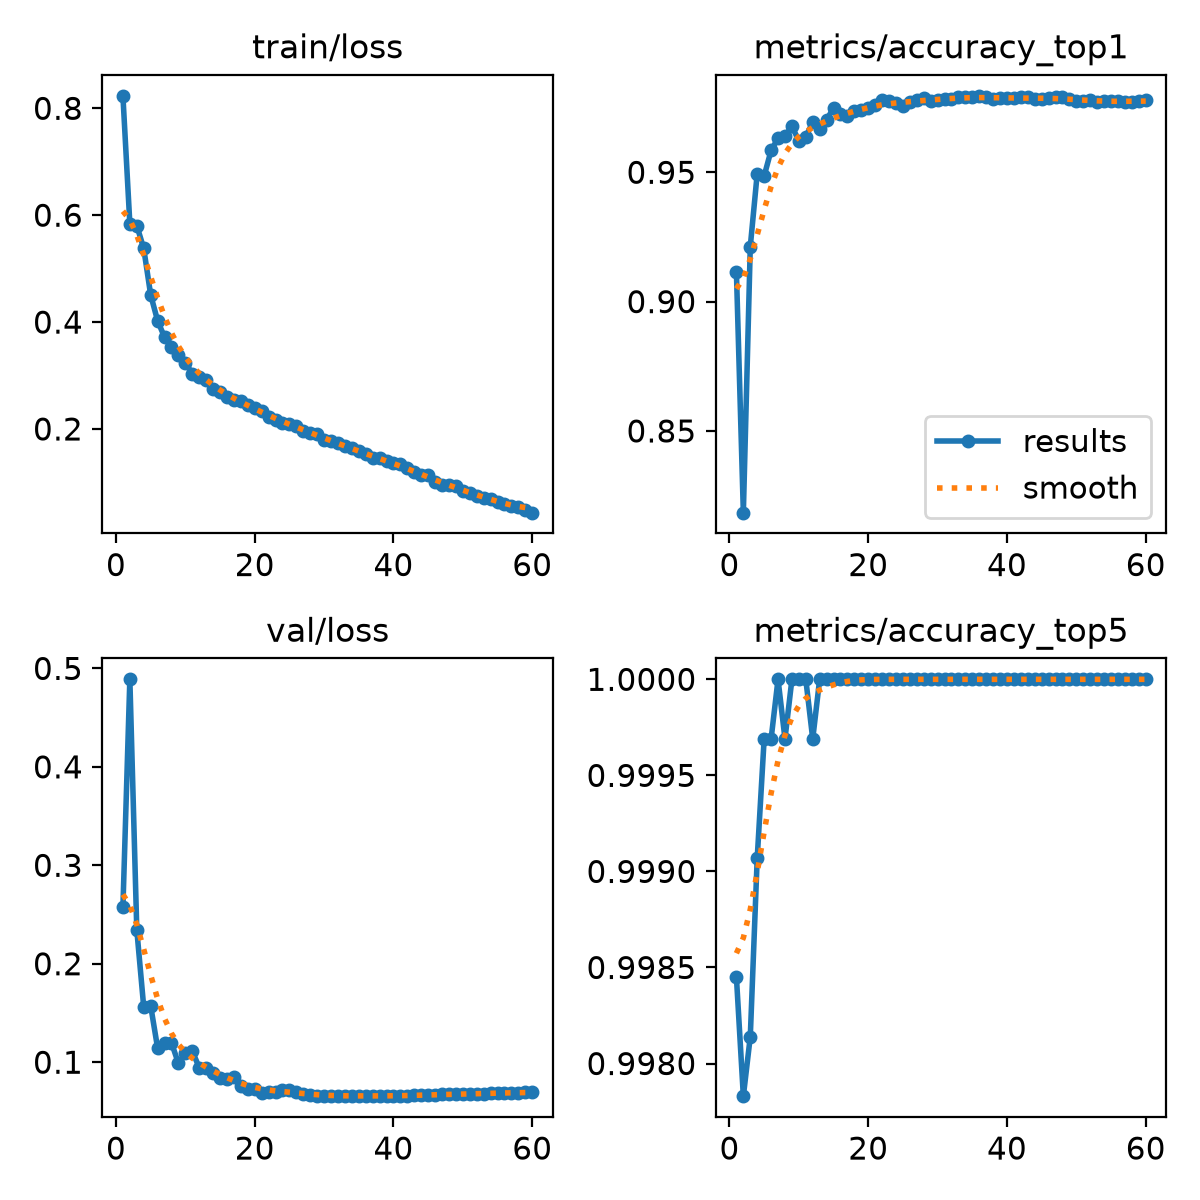

The file beside this chart, header and first rows:
epoch, time, train/loss, metrics/accuracy_top1, metrics/accuracy_top5, val/loss, lr/pg0, lr/pg1, lr/pg2, lr/pg3, lr/pg4, lr/pg5, lr/pg6, lr/pg7
1, 161.4, 0.8233, 0.9114, 0.9984, 0.2574, 0.009995, 0.003332, 0.009995, 0.003332, 0.009995, 0.003332, 0.009995, 0.003332
2, 247.2, 0.584, 0.8184, 0.9978, 0.4889, 0.01967, 0.006555, 0.01967, 0.006555, 0.01967, 0.006555, 0.01967, 0.006555
3, 329.4, 0.5805, 0.9213, 0.9981, 0.2346, 0.02901, 0.009668, 0.02901, 0.009668, 0.02901, 0.009668, 0.02901, 0.009668
4, 408.6, 0.5378, 0.9495, 0.9991, 0.156, 0.02851, 0.009505, 0.02851, 0.009505, 0.02851, 0.009505, 0.02851, 0.009505
5, 488.1, 0.451, 0.9486, 0.9997, 0.1574, 0.02802, 0.00934, 0.02802, 0.00934, 0.02802, 0.00934, 0.02802, 0.00934
6, 568.4, 0.4025, 0.9585, 0.9997, 0.1144, 0.02753, 0.009175, 0.02753, 0.009175, 0.02753, 0.009175, 0.02753, 0.009175
7, 650.8, 0.3717, 0.9631, 1, 0.1195, 0.02703, 0.00901, 0.02703, 0.00901, 0.02703, 0.00901, 0.02703, 0.00901
8, 729.4, 0.3525, 0.964, 0.9997, 0.1198, 0.02653, 0.008845, 0.02653, 0.008845, 0.02653, 0.008845, 0.02653, 0.008845
9, 807.8, 0.3385, 0.9678, 1, 0.09883, 0.02604, 0.00868, 0.02604, 0.00868, 0.02604, 0.00868, 0.02604, 0.00868
10, 886.4, 0.3237, 0.9622, 1, 0.1093, 0.02555, 0.008515, 0.02555, 0.008515, 0.02555, 0.008515, 0.02555, 0.008515
11, 965, 0.3036, 0.9637, 1, 0.1113, 0.02505, 0.00835, 0.02505, 0.00835, 0.02505, 0.00835, 0.02505, 0.00835
12, 1044, 0.2978, 0.9693, 0.9997, 0.09448, 0.02456, 0.008185, 0.02456, 0.008185, 0.02456, 0.008185, 0.02456, 0.008185
13, 1122, 0.2908, 0.9668, 1, 0.09427, 0.02406, 0.00802, 0.02406, 0.00802, 0.02406, 0.00802, 0.02406, 0.00802
14, 1200, 0.2756, 0.9702, 1, 0.08909, 0.02356, 0.007855, 0.02356, 0.007855, 0.02356, 0.007855, 0.02356, 0.007855
15, 1278, 0.2694, 0.9749, 1, 0.08374, 0.02307, 0.00769, 0.02307, 0.00769, 0.02307, 0.00769, 0.02307, 0.00769
16, 1357, 0.259, 0.9724, 1, 0.08319, 0.02258, 0.007525, 0.02258, 0.007525, 0.02258, 0.007525, 0.02258, 0.007525
17, 1435, 0.2535, 0.9718, 1, 0.08525, 0.02208, 0.00736, 0.02208, 0.00736, 0.02208, 0.00736, 0.02208, 0.00736
18, 1514, 0.2516, 0.9737, 1, 0.07548, 0.02159, 0.007195, 0.02159, 0.007195, 0.02159, 0.007195, 0.02159, 0.007195
19, 1592, 0.2448, 0.974, 1, 0.07245, 0.02109, 0.00703, 0.02109, 0.00703, 0.02109, 0.00703, 0.02109, 0.00703
20, 1670, 0.2392, 0.9749, 1, 0.07302, 0.02059, 0.006865, 0.02059, 0.006865, 0.02059, 0.006865, 0.02059, 0.006865
21, 1749, 0.2336, 0.9761, 1, 0.06919, 0.0201, 0.0067, 0.0201, 0.0067, 0.0201, 0.0067, 0.0201, 0.0067
22, 1828, 0.2216, 0.978, 1, 0.06989, 0.01961, 0.006535, 0.01961, 0.006535, 0.01961, 0.006535, 0.01961, 0.006535
23, 1907, 0.2168, 0.9777, 1, 0.06964, 0.01911, 0.00637, 0.01911, 0.00637, 0.01911, 0.00637, 0.01911, 0.00637
24, 1985, 0.2105, 0.9768, 1, 0.07194, 0.01861, 0.006205, 0.01861, 0.006205, 0.01861, 0.006205, 0.01861, 0.006205
25, 2064, 0.21, 0.9755, 1, 0.07171, 0.01812, 0.00604, 0.01812, 0.00604, 0.01812, 0.00604, 0.01812, 0.00604
26, 2142, 0.2058, 0.9771, 1, 0.06964, 0.01762, 0.005875, 0.01762, 0.005875, 0.01762, 0.005875, 0.01762, 0.005875
27, 2221, 0.1968, 0.978, 1, 0.06722, 0.01713, 0.00571, 0.01713, 0.00571, 0.01713, 0.00571, 0.01713, 0.00571
28, 2301, 0.1926, 0.9786, 1, 0.06639, 0.01664, 0.005545, 0.01664, 0.005545, 0.01664, 0.005545, 0.01664, 0.005545
29, 2380, 0.1911, 0.9777, 1, 0.06592, 0.01614, 0.00538, 0.01614, 0.00538, 0.01614, 0.00538, 0.01614, 0.00538
30, 2458, 0.1798, 0.978, 1, 0.06573, 0.01564, 0.005215, 0.01564, 0.005215, 0.01564, 0.005215, 0.01564, 0.005215
31, 2537, 0.1776, 0.9783, 1, 0.06569, 0.01515, 0.00505, 0.01515, 0.00505, 0.01515, 0.00505, 0.01515, 0.00505
32, 2615, 0.1729, 0.9783, 1, 0.06575, 0.01465, 0.004885, 0.01465, 0.004885, 0.01465, 0.004885, 0.01465, 0.004885
33, 2694, 0.1685, 0.9792, 1, 0.06603, 0.01416, 0.00472, 0.01416, 0.00472, 0.01416, 0.00472, 0.01416, 0.00472
34, 2773, 0.1636, 0.9789, 1, 0.06563, 0.01367, 0.004555, 0.01367, 0.004555, 0.01367, 0.004555, 0.01367, 0.004555
35, 2852, 0.1593, 0.9789, 1, 0.06552, 0.01317, 0.00439, 0.01317, 0.00439, 0.01317, 0.00439, 0.01317, 0.00439
36, 2930, 0.1529, 0.9796, 1, 0.06604, 0.01268, 0.004225, 0.01268, 0.004225, 0.01268, 0.004225, 0.01268, 0.004225
37, 3009, 0.1456, 0.9792, 1, 0.06576, 0.01218, 0.00406, 0.01218, 0.00406, 0.01218, 0.00406, 0.01218, 0.00406
38, 3090, 0.1455, 0.9783, 1, 0.06559, 0.01168, 0.003895, 0.01168, 0.003895, 0.01168, 0.003895, 0.01168, 0.003895
39, 3179, 0.1401, 0.9786, 1, 0.06578, 0.01119, 0.00373, 0.01119, 0.00373, 0.01119, 0.00373, 0.01119, 0.00373
40, 3267, 0.1357, 0.9786, 1, 0.06574, 0.01069, 0.003565, 0.01069, 0.003565, 0.01069, 0.003565, 0.01069, 0.003565
41, 3355, 0.135, 0.9786, 1, 0.0656, 0.0102, 0.0034, 0.0102, 0.0034, 0.0102, 0.0034, 0.0102, 0.0034
42, 3443, 0.1263, 0.9789, 1, 0.06588, 0.009705, 0.003235, 0.009705, 0.003235, 0.009705, 0.003235, 0.009705, 0.003235
43, 3531, 0.1197, 0.9789, 1, 0.06635, 0.00921, 0.00307, 0.00921, 0.00307, 0.00921, 0.00307, 0.00921, 0.00307
44, 3619, 0.114, 0.9783, 1, 0.06663, 0.008715, 0.002905, 0.008715, 0.002905, 0.008715, 0.002905, 0.008715, 0.002905
45, 3706, 0.1135, 0.9783, 1, 0.06683, 0.00822, 0.00274, 0.00822, 0.00274, 0.00822, 0.00274, 0.00822, 0.00274
46, 3794, 0.1013, 0.9786, 1, 0.0668, 0.007725, 0.002575, 0.007725, 0.002575, 0.007725, 0.002575, 0.007725, 0.002575
47, 3882, 0.09581, 0.9792, 1, 0.06737, 0.00723, 0.00241, 0.00723, 0.00241, 0.00723, 0.00241, 0.00723, 0.00241
48, 3970, 0.09428, 0.9789, 1, 0.06728, 0.006735, 0.002245, 0.006735, 0.002245, 0.006735, 0.002245, 0.006735, 0.002245
49, 4058, 0.09387, 0.9783, 1, 0.06732, 0.00624, 0.00208, 0.00624, 0.00208, 0.00624, 0.00208, 0.00624, 0.00208
50, 4145, 0.08405, 0.9777, 1, 0.06763, 0.005745, 0.001915, 0.005745, 0.001915, 0.005745, 0.001915, 0.005745, 0.001915
51, 4266, 0.0801, 0.9777, 1, 0.06795, 0.00525, 0.00175, 0.00525, 0.00175, 0.00525, 0.00175, 0.00525, 0.00175
52, 4353, 0.07516, 0.978, 1, 0.06796, 0.004755, 0.001585, 0.004755, 0.001585, 0.004755, 0.001585, 0.004755, 0.001585
53, 4441, 0.07175, 0.9771, 1, 0.06822, 0.00426, 0.00142, 0.00426, 0.00142, 0.00426, 0.00142, 0.00426, 0.00142
54, 4529, 0.06905, 0.9774, 1, 0.06838, 0.003765, 0.001255, 0.003765, 0.001255, 0.003765, 0.001255, 0.003765, 0.001255
55, 4617, 0.06364, 0.9774, 1, 0.06861, 0.00327, 0.00109, 0.00327, 0.00109, 0.00327, 0.00109, 0.00327, 0.00109
56, 4704, 0.0589, 0.9774, 1, 0.06874, 0.002775, 0.000925, 0.002775, 0.000925, 0.002775, 0.000925, 0.002775, 0.000925
57, 4792, 0.05547, 0.9771, 1, 0.06906, 0.00228, 0.00076, 0.00228, 0.00076, 0.00228, 0.00076, 0.00228, 0.00076
58, 4880, 0.05356, 0.9771, 1, 0.06913, 0.001785, 0.000595, 0.001785, 0.000595, 0.001785, 0.000595, 0.001785, 0.000595
59, 4968, 0.04906, 0.9777, 1, 0.06937, 0.00129, 0.00043, 0.00129, 0.00043, 0.00129, 0.00043, 0.00129, 0.00043
60, 5056, 0.04343, 0.978, 1, 0.06962, 0.000795, 0.000265, 0.000795, 0.000265, 0.000795, 0.000265, 0.000795, 0.000265
